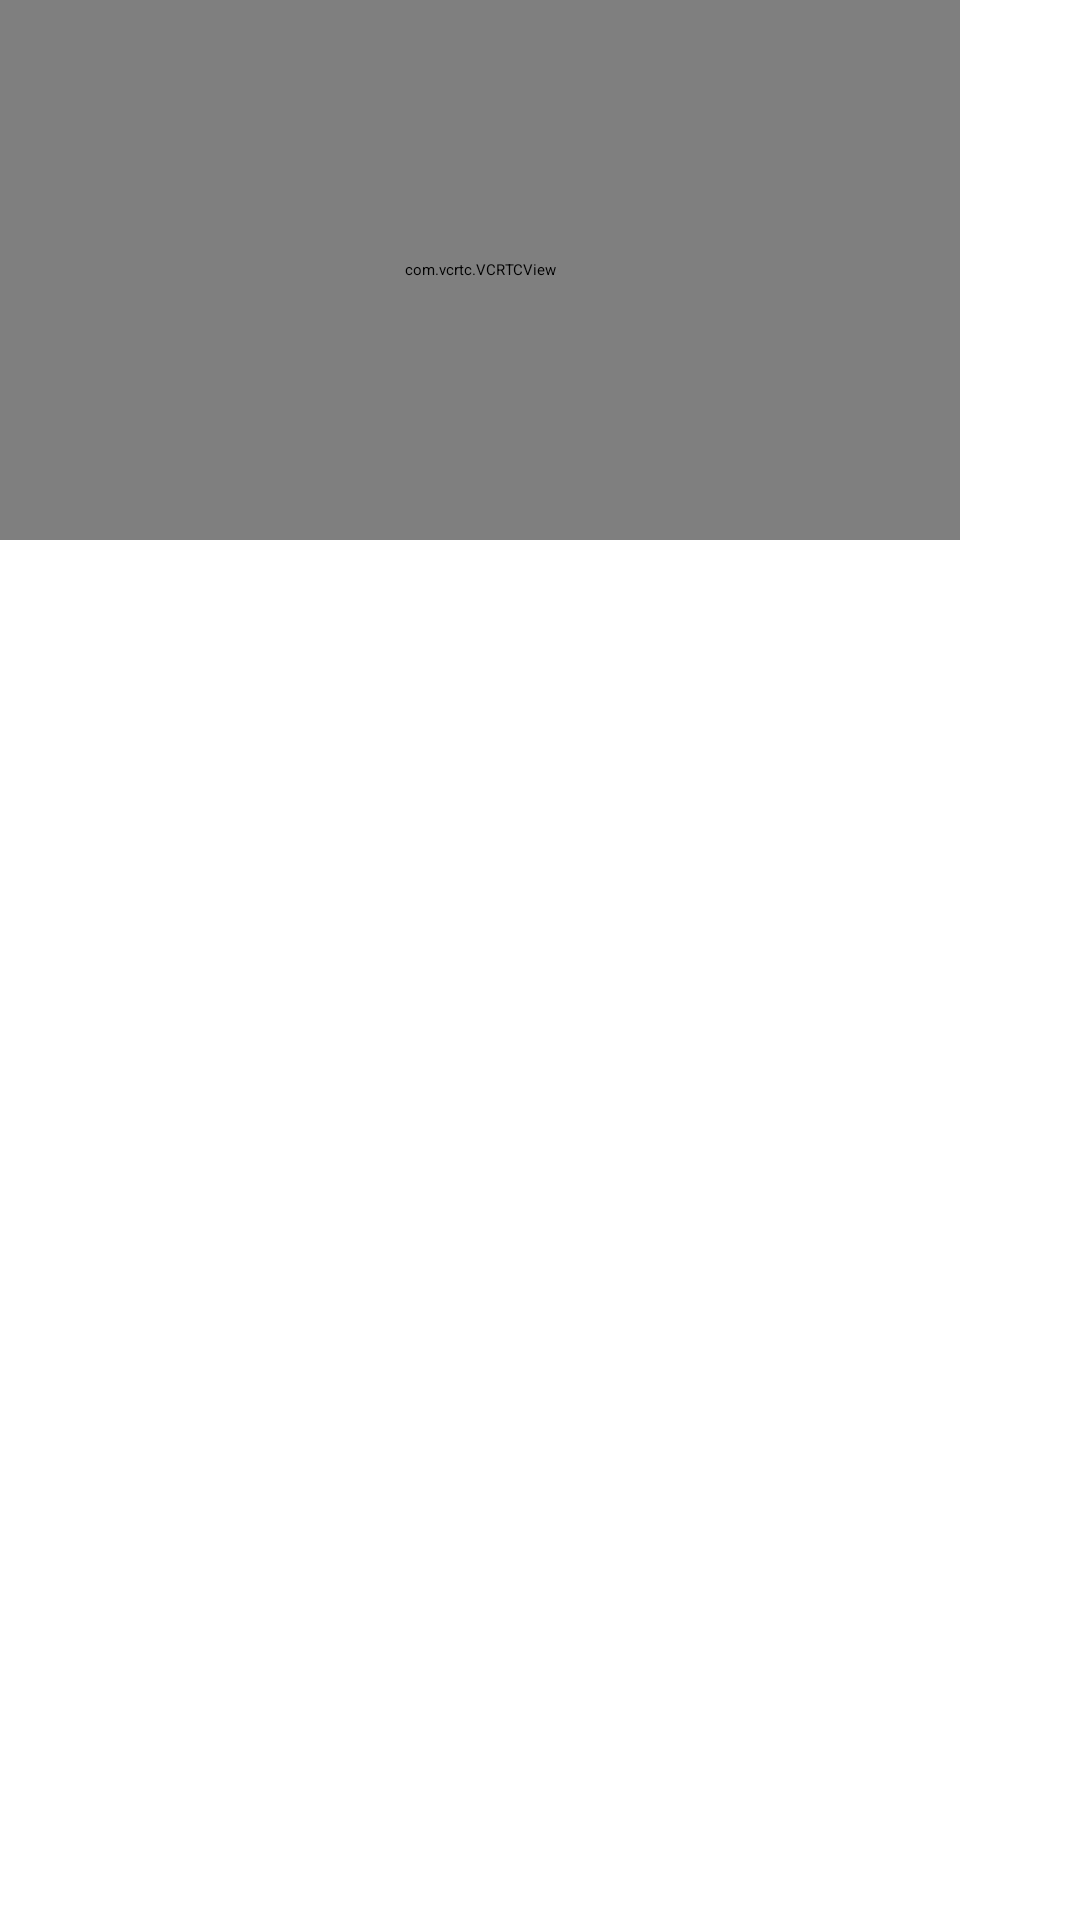

Produce the Android XML layout that renders to this screen, including the resource entries it uses.
<!-- AndroidManifest.xml: activity theme Theme.VC.Fullscreen -->
<!-- res/layout/activity_zjconference.xml -->
<?xml version="1.0" encoding="utf-8"?>
<RelativeLayout xmlns:android="http://schemas.android.com/apk/res/android"
    xmlns:tools="http://schemas.android.com/tools"
    android:layout_width="match_parent"
    android:layout_height="match_parent"
    tools:context=".ui.ZJConferenceActivity">

    <FrameLayout
        android:id="@+id/fl_content"
        android:layout_width="match_parent"
        android:layout_height="match_parent"/>

    <com.vcrtc.VCRTCView
        android:id="@+id/test"
        android:layout_width="320dp"
        android:layout_height="180dp"/>
</RelativeLayout>
<!-- resources referenced by this layout -->
<resources>

</resources>
